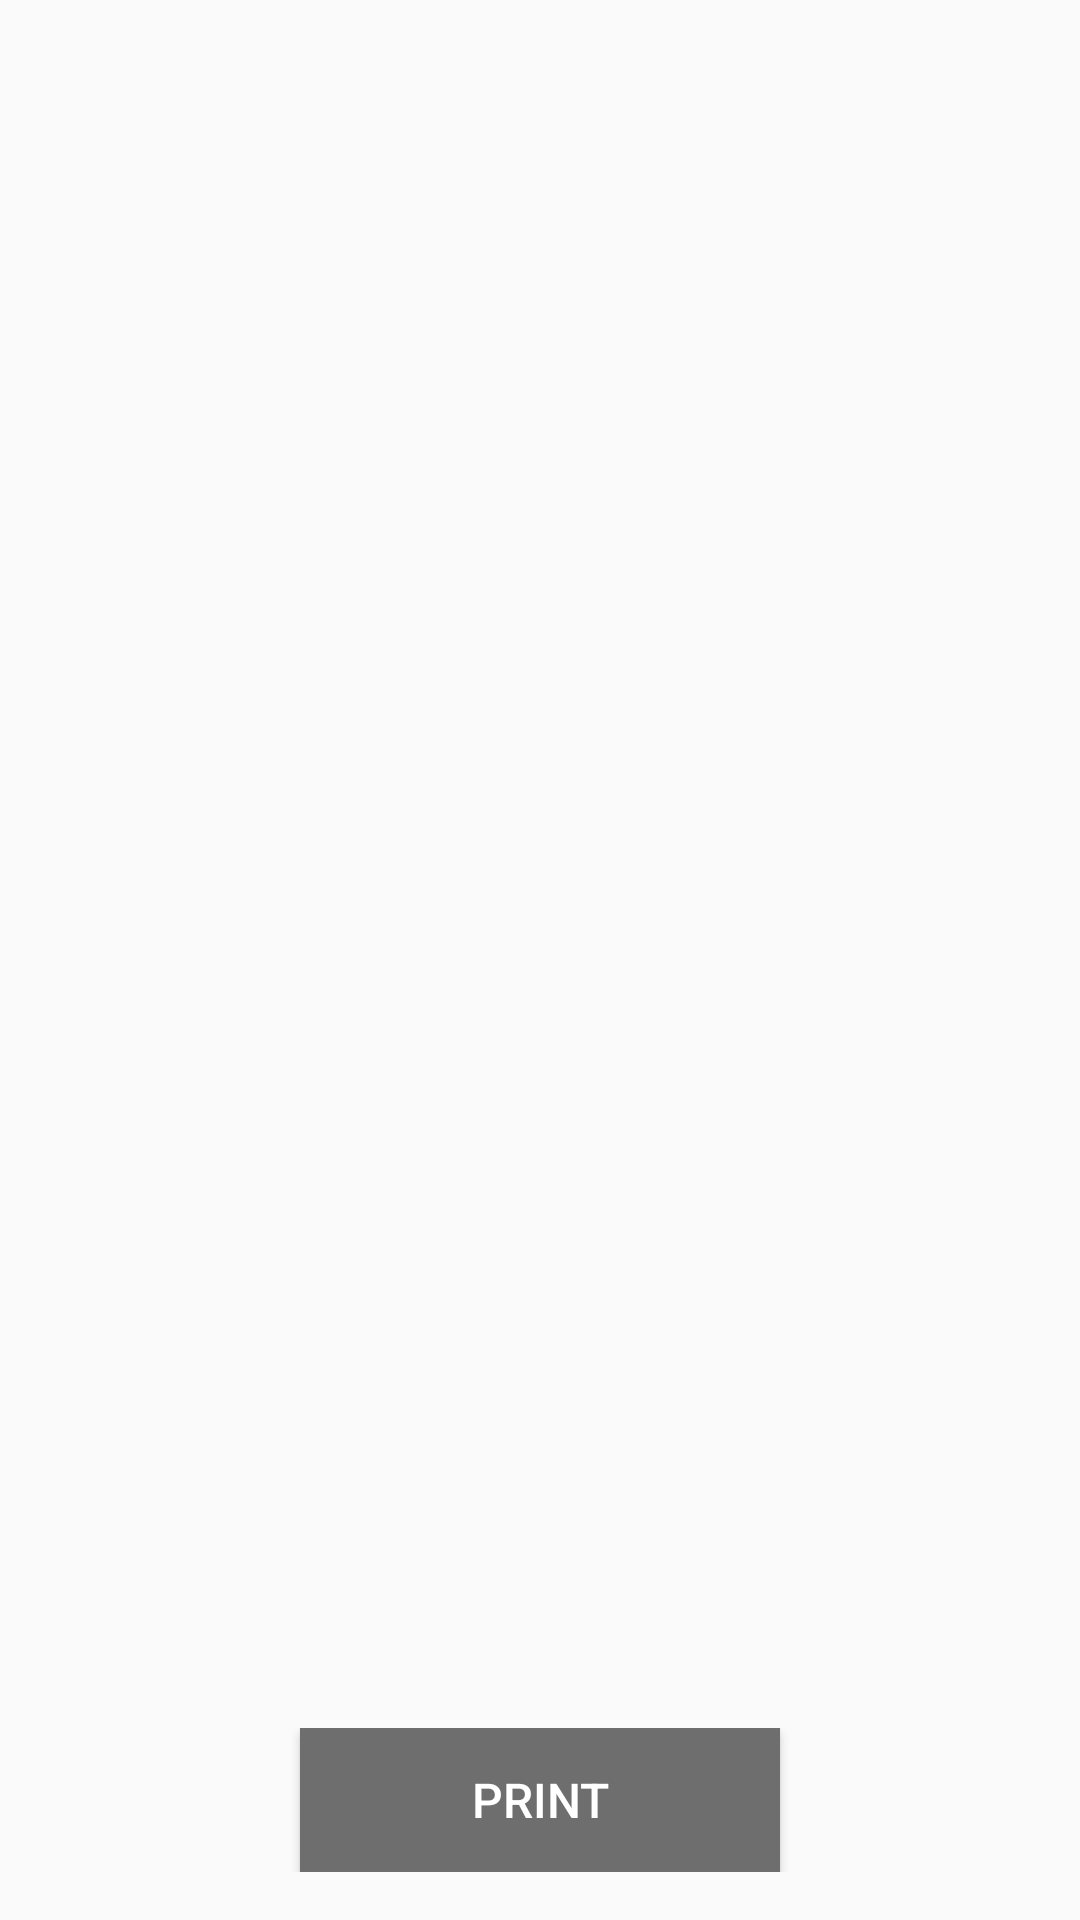

This screen was rendered from an Android layout file. Write that file and the resources it references.
<!-- AndroidManifest.xml: application theme Theme.BluetoothPrinterInvoiceApp -->
<!-- res/layout/activity_preview_receipt.xml -->
<?xml version="1.0" encoding="utf-8"?>
<RelativeLayout xmlns:android="http://schemas.android.com/apk/res/android"
    xmlns:tools="http://schemas.android.com/tools"
    android:layout_width="match_parent"
    android:layout_height="match_parent"
    android:orientation="vertical"
    tools:context=".activities.PreviewReceiptActivity">
    <LinearLayout
        android:id="@+id/print_layout"
        android:layout_width="match_parent"
        android:layout_height="wrap_content"
        android:orientation="vertical"
        android:paddingTop="32dp">
        <LinearLayout
            android:layout_width="match_parent"
            android:layout_height="wrap_content"
            android:orientation="horizontal"
            android:weightSum="3"
            android:paddingLeft="16dp"
            android:paddingRight="16dp"
            android:paddingTop="16dp">
            <LinearLayout
                android:layout_width="0dp"
                android:layout_height="wrap_content"
                android:layout_weight="1.6">
                <TextView
                    android:id="@+id/company_info_view"
                    android:layout_width="wrap_content"
                    android:layout_height="wrap_content"
                    android:textStyle="bold"
                    android:fontFamily="sans-serif"
                    android:textSize="12sp"
                    android:textColor="@color/black_400"
                    android:padding="4dp"
                    android:maxLines="6"
                    android:ellipsize="end"/>
            </LinearLayout>
        </LinearLayout>
        <LinearLayout
            android:layout_width="match_parent"
            android:layout_height="wrap_content"
            android:orientation="vertical"
            android:padding="16dp">
            <LinearLayout
                android:layout_width="match_parent"
                android:layout_height="wrap_content"
                android:paddingBottom="8dp">
                <TextView
                    android:id="@+id/receipt_id_view"
                    android:layout_width="match_parent"
                    android:layout_height="wrap_content"
                    android:textSize="24sp"
                    android:textColor="@color/black_400"
                    android:gravity="center"
                    android:textAlignment="center"
                    android:text="" />
            </LinearLayout>
            <LinearLayout
                android:layout_width="match_parent"
                android:layout_height="wrap_content"
                android:orientation="horizontal">
                <TextView
                    android:id="@+id/customer_name_view"
                    android:layout_width="wrap_content"
                    android:layout_height="wrap_content"
                    android:textSize="12sp" />
            </LinearLayout>
            <LinearLayout
                android:layout_width="match_parent"
                android:layout_height="wrap_content"
                android:orientation="horizontal">
                <TextView
                    android:id="@+id/customer_address_view"
                    android:layout_width="wrap_content"
                    android:layout_height="wrap_content"
                    android:textSize="12sp" />
            </LinearLayout>
            <LinearLayout
                android:layout_width="match_parent"
                android:layout_height="wrap_content"
                android:orientation="horizontal">
                <TextView
                    android:layout_width="match_parent"
                    android:layout_height="wrap_content"
                    android:id="@+id/receipt_private_info_view" />
            </LinearLayout>
            <LinearLayout
                android:layout_width="match_parent"
                android:layout_height="wrap_content"
                android:orientation="horizontal"
                android:layout_marginTop="8dp">

            </LinearLayout>
            <LinearLayout
                android:layout_width="match_parent"
                android:layout_height="wrap_content"
                android:orientation="horizontal"
                android:layout_marginTop="8dp">
                <TextView
                    android:id="@+id/receipt_value_view"
                    android:layout_width="match_parent"
                    android:layout_height="wrap_content" />
            </LinearLayout>
            <LinearLayout
                android:layout_width="match_parent"
                android:layout_height="wrap_content"
                android:layout_marginTop="16dp">
                <TextView
                    android:id="@+id/receipt_details_view"
                    android:layout_width="wrap_content"
                    android:layout_height="wrap_content"
                    android:textSize="12sp"
                    android:textStyle="bold"
                    android:maxLines="2"
                    android:textColor="@color/red_200">
                </TextView>
            </LinearLayout>
            <LinearLayout
                android:layout_width="match_parent"
                android:layout_height="wrap_content"
                android:orientation="horizontal"
                android:layout_marginTop="16dp"
                android:gravity="end">
                <TextView
                    android:id="@+id/user_name_view"
                    android:layout_width="wrap_content"
                    android:layout_height="wrap_content"
                    android:textSize="20sp"
                    android:textStyle="bold">
                </TextView>
            </LinearLayout>
            <LinearLayout
                android:layout_width="match_parent"
                android:layout_height="wrap_content"
                android:orientation="horizontal"
                android:layout_marginTop="16dp"
                android:gravity="end">
                <TextView
                    android:id="@+id/print_date_view"
                    android:layout_width="wrap_content"
                    android:layout_height="wrap_content"
                    android:textSize="16sp"
                    android:textStyle="normal">
                </TextView>
            </LinearLayout>
        </LinearLayout>
    </LinearLayout>

    <LinearLayout
        android:layout_width="match_parent"
        android:layout_height="wrap_content"
        android:gravity="center"
        android:layout_marginTop="8dp"
        android:layout_marginBottom="16dp"
        android:layout_alignParentBottom="true">
        <Button
            android:id="@+id/print_button"
            android:layout_width="160dp"
            android:layout_height="wrap_content"
            android:layout_gravity="center"
            android:text="Print"
            android:background="@color/gray_800"
            android:textColor="@color/white"
            android:textSize="16sp"
            android:paddingLeft="16dp"
            android:paddingRight="16dp"
            android:paddingTop="4dp"
            android:paddingBottom="4dp"/>
    </LinearLayout>
</RelativeLayout>
<!-- resources referenced by this layout -->
<resources>
  <color name="black_400">#4A4546</color>
  <color name="gray_800">#6E6E6E</color>
  <color name="red_200">#F76775</color>
  <color name="white">#FFFFFFFF</color>
  <style name="Theme.BluetoothPrinterInvoiceApp" parent="Theme.AppCompat.DayNight.NoActionBar">
          
          <item name="colorPrimary">@color/purple_500</item>
          
      </style>
  <color name="purple_500">#FF6200EE</color>
</resources>
